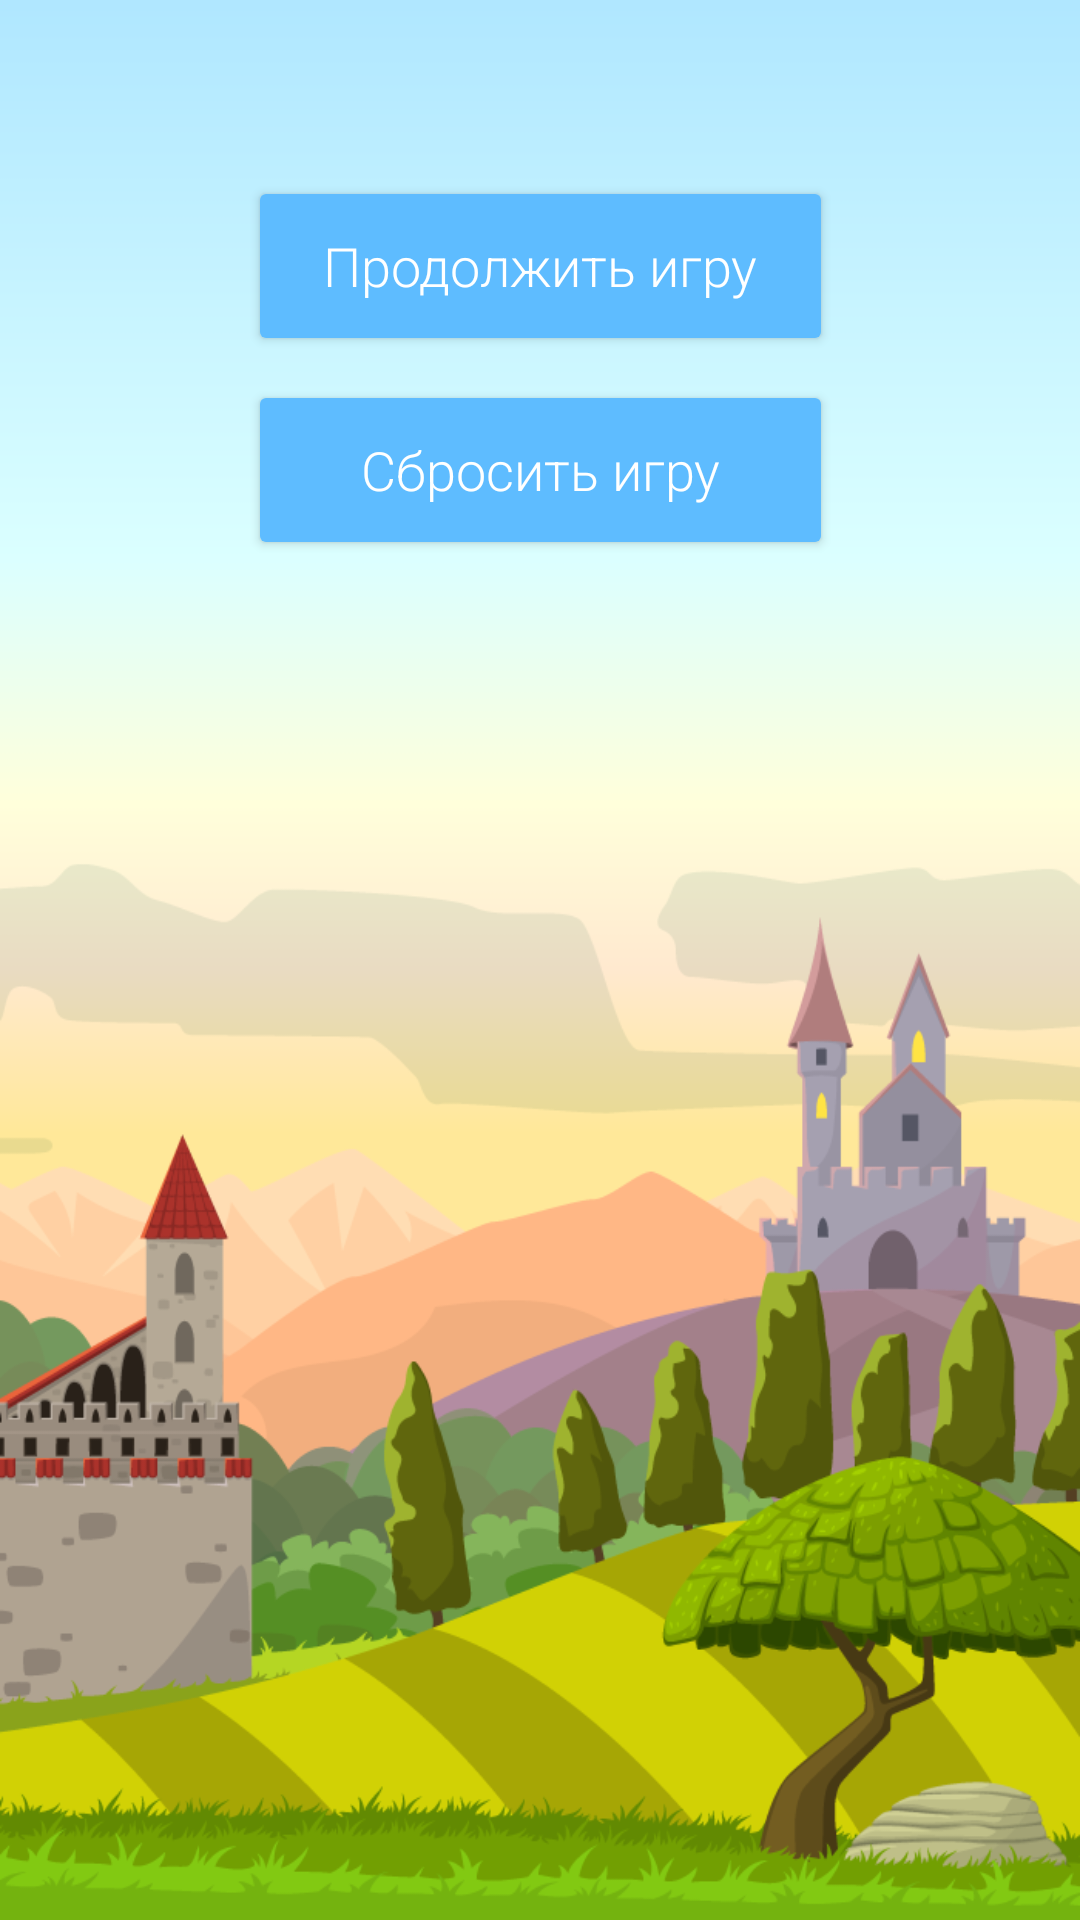

This screen was rendered from an Android layout file. Write that file and the resources it references.
<!-- AndroidManifest.xml: activity theme AppThemeNoActionBar -->
<!-- res/layout/activity_main.xml -->
<?xml version="1.0" encoding="utf-8"?>
<android.support.constraint.ConstraintLayout
    xmlns:android="http://schemas.android.com/apk/res/android"
    xmlns:app="http://schemas.android.com/apk/res-auto"
    xmlns:tools="http://schemas.android.com/tools"
    android:layout_width="match_parent"
    android:layout_height="match_parent"
    android:background="@drawable/game_cover"
    tools:context="ru.kulikovman.steelratgame.MainActivity">

    <Button
        android:id="@+id/open_game_button"
        style="@style/MainButton"
        android:layout_width="195dp"
        android:layout_height="wrap_content"
        android:layout_marginBottom="8dp"
        android:layout_marginEnd="8dp"
        android:layout_marginLeft="8dp"
        android:layout_marginRight="8dp"
        android:layout_marginStart="8dp"
        android:layout_marginTop="8dp"
        android:onClick="openGame"
        android:text="@string/continue_game"
        app:layout_constraintBottom_toBottomOf="parent"
        app:layout_constraintLeft_toLeftOf="parent"
        app:layout_constraintRight_toRightOf="parent"
        app:layout_constraintTop_toTopOf="parent"
        app:layout_constraintVertical_bias="0.09"/>

    <Button
        android:id="@+id/reset_game_button"
        style="@style/MainButton"
        android:layout_width="195dp"
        android:layout_height="wrap_content"
        android:layout_marginEnd="8dp"
        android:layout_marginLeft="8dp"
        android:layout_marginRight="8dp"
        android:layout_marginStart="8dp"
        android:layout_marginTop="8dp"
        android:onClick="resetProgress"
        android:text="@string/reset_progress_button_text"
        app:layout_constraintLeft_toLeftOf="parent"
        app:layout_constraintRight_toRightOf="parent"
        app:layout_constraintTop_toBottomOf="@+id/open_game_button"/>


</android.support.constraint.ConstraintLayout>
<!-- resources referenced by this layout -->
<resources>
  <!-- drawable game_cover: png bitmap (drawable, 81206 bytes) -->
  <string name="continue_game">Продолжить игру</string>
  <string name="reset_progress_button_text">Сбросить игру</string>
  <style name="MainButton" parent="Widget.AppCompat.Button.Colored">
          <item name="android:fontFamily">sans-serif-light</item>
          <item name="android:minHeight">60dp</item>
          <item name="android:textAllCaps">false</item>
          <item name="android:textColor">@color/white</item>
          <item name="android:textSize">18sp</item>
          <item name="android:layout_height">wrap_content</item>
          <item name="android:layout_width">wrap_content</item>
      </style>
  <style name="AppThemeNoActionBar" parent="Theme.AppCompat.Light.NoActionBar">
          <item name="colorPrimary">@color/colorPrimary</item>
          <item name="colorPrimaryDark">@color/colorPrimaryDark</item>
          <item name="colorAccent">@color/blue</item>
      </style>
  <color name="white">#ffffff</color>
  <color name="colorPrimary">#1a95b7</color>
  <color name="colorPrimaryDark">#12657c</color>
  <color name="blue">#5ebcff</color>
</resources>
